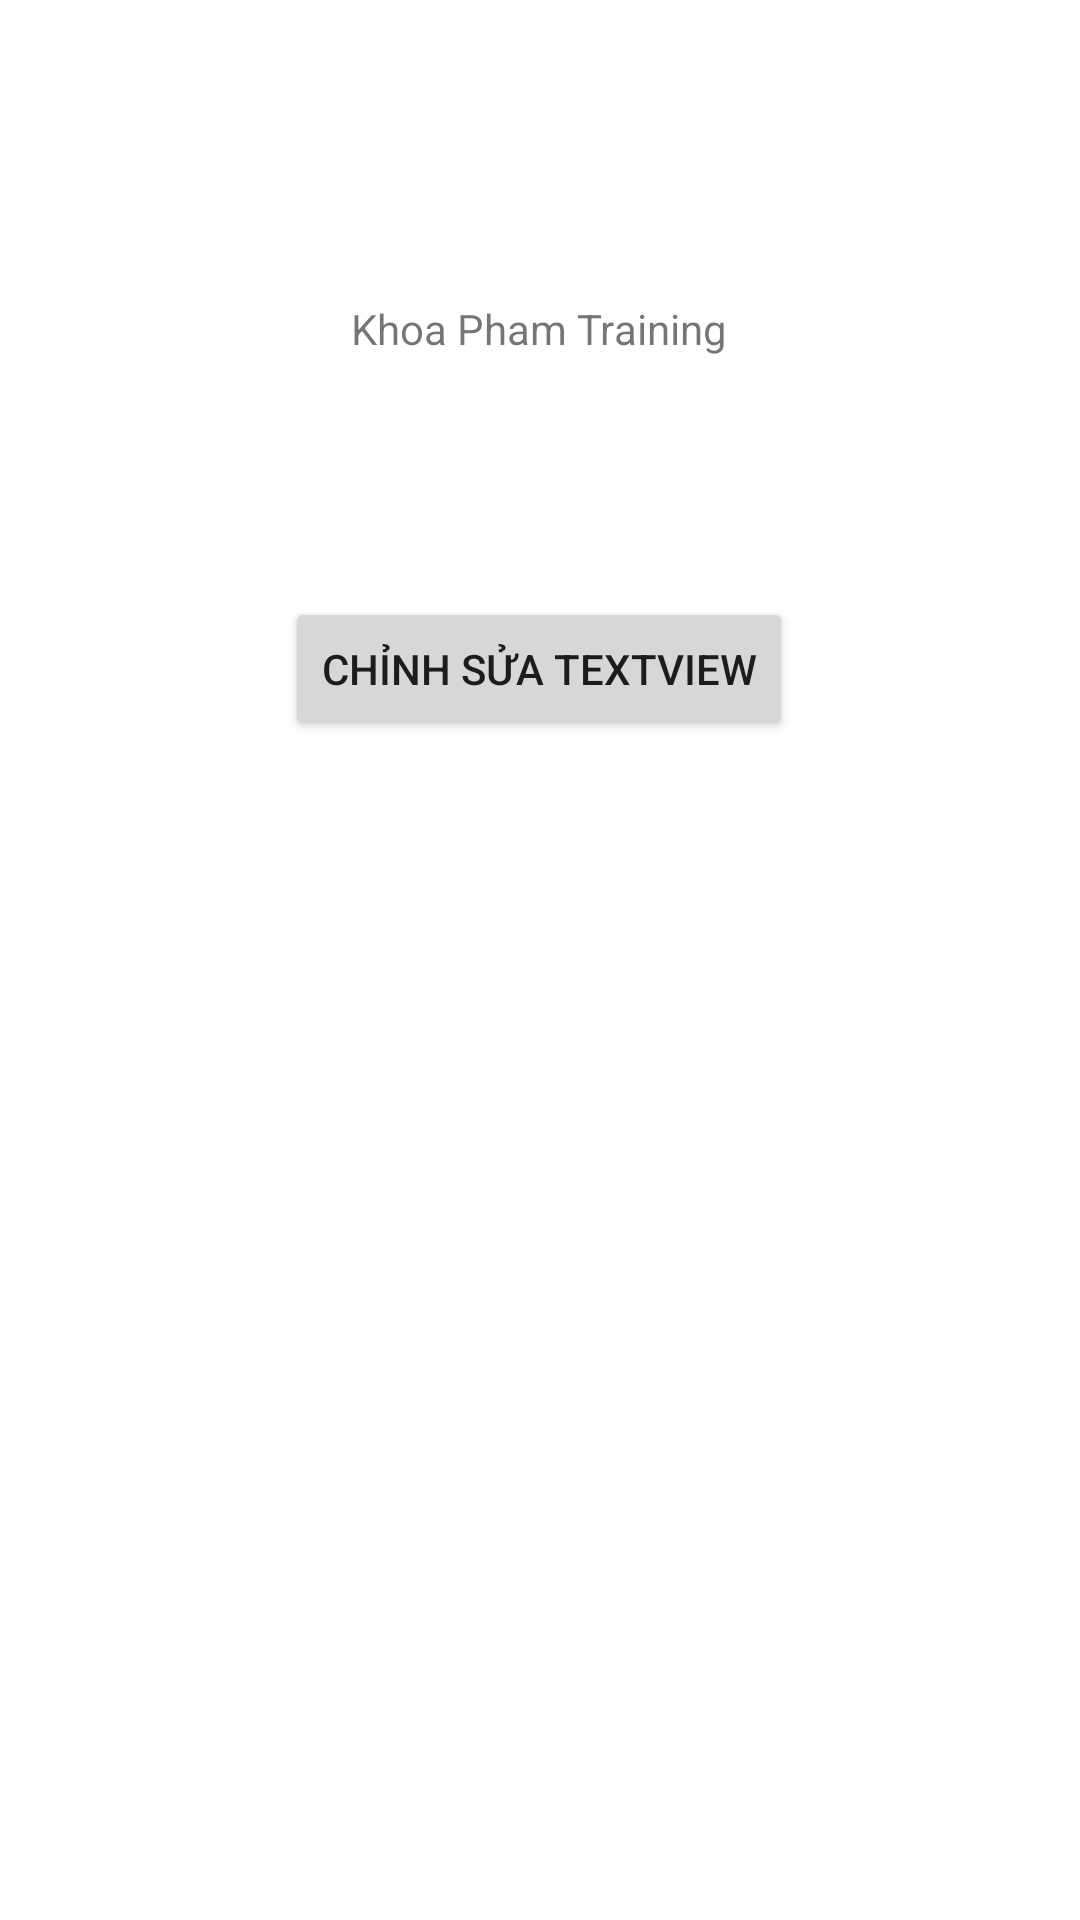

Layout XML and referenced resources for this Android screen:
<!-- AndroidManifest.xml: application theme Theme.ExplicitIntentActivityForResult -->
<!-- res/layout/activity_main.xml -->
<?xml version="1.0" encoding="utf-8"?>
<androidx.constraintlayout.widget.ConstraintLayout xmlns:android="http://schemas.android.com/apk/res/android"
    xmlns:app="http://schemas.android.com/apk/res-auto"
    xmlns:tools="http://schemas.android.com/tools"
    android:layout_width="match_parent"
    android:layout_height="match_parent"
    tools:context=".MainActivity">

    <TextView
        android:id="@+id/textView_display_name"
        android:layout_width="wrap_content"
        android:layout_height="wrap_content"
        android:layout_marginTop="100dp"
        android:text="Khoa Pham Training"
        app:layout_constraintEnd_toEndOf="parent"
        app:layout_constraintHorizontal_bias="0.498"
        app:layout_constraintStart_toStartOf="parent"
        app:layout_constraintTop_toTopOf="parent" />

    <Button
        android:id="@+id/button_edit"
        android:layout_width="wrap_content"
        android:layout_height="wrap_content"
        android:layout_marginTop="80dp"
        android:text="Chỉnh Sửa TextView"
        app:layout_constraintEnd_toEndOf="parent"
        app:layout_constraintHorizontal_bias="0.498"
        app:layout_constraintStart_toStartOf="parent"
        app:layout_constraintTop_toBottomOf="@+id/textView_display_name" />
</androidx.constraintlayout.widget.ConstraintLayout>
<!-- resources referenced by this layout -->
<resources>
  <style name="Theme.ExplicitIntentActivityForResult" parent="Theme.MaterialComponents.DayNight.DarkActionBar">
          
          <item name="colorPrimary">@color/purple_500</item>
          <item name="colorPrimaryVariant">@color/purple_700</item>
          <item name="colorOnPrimary">@color/white</item>
          
          <item name="colorSecondary">@color/teal_200</item>
          <item name="colorSecondaryVariant">@color/teal_700</item>
          <item name="colorOnSecondary">@color/black</item>
          
          <item name="android:statusBarColor" tools:targetApi="l">?attr/colorPrimaryVariant</item>
          
      </style>
  <!-- not gathered from this repository: default colours our renderer supplied (Android Studio template values) -->
  <color name="purple_500">#FF6200EE</color>
  <color name="purple_700">#FF3700B3</color>
  <color name="teal_200">#FF03DAC5</color>
  <color name="teal_700">#FF018786</color>
  <color name="black">#FF000000</color>
  <color name="white">#FFFFFFFF</color>
</resources>
